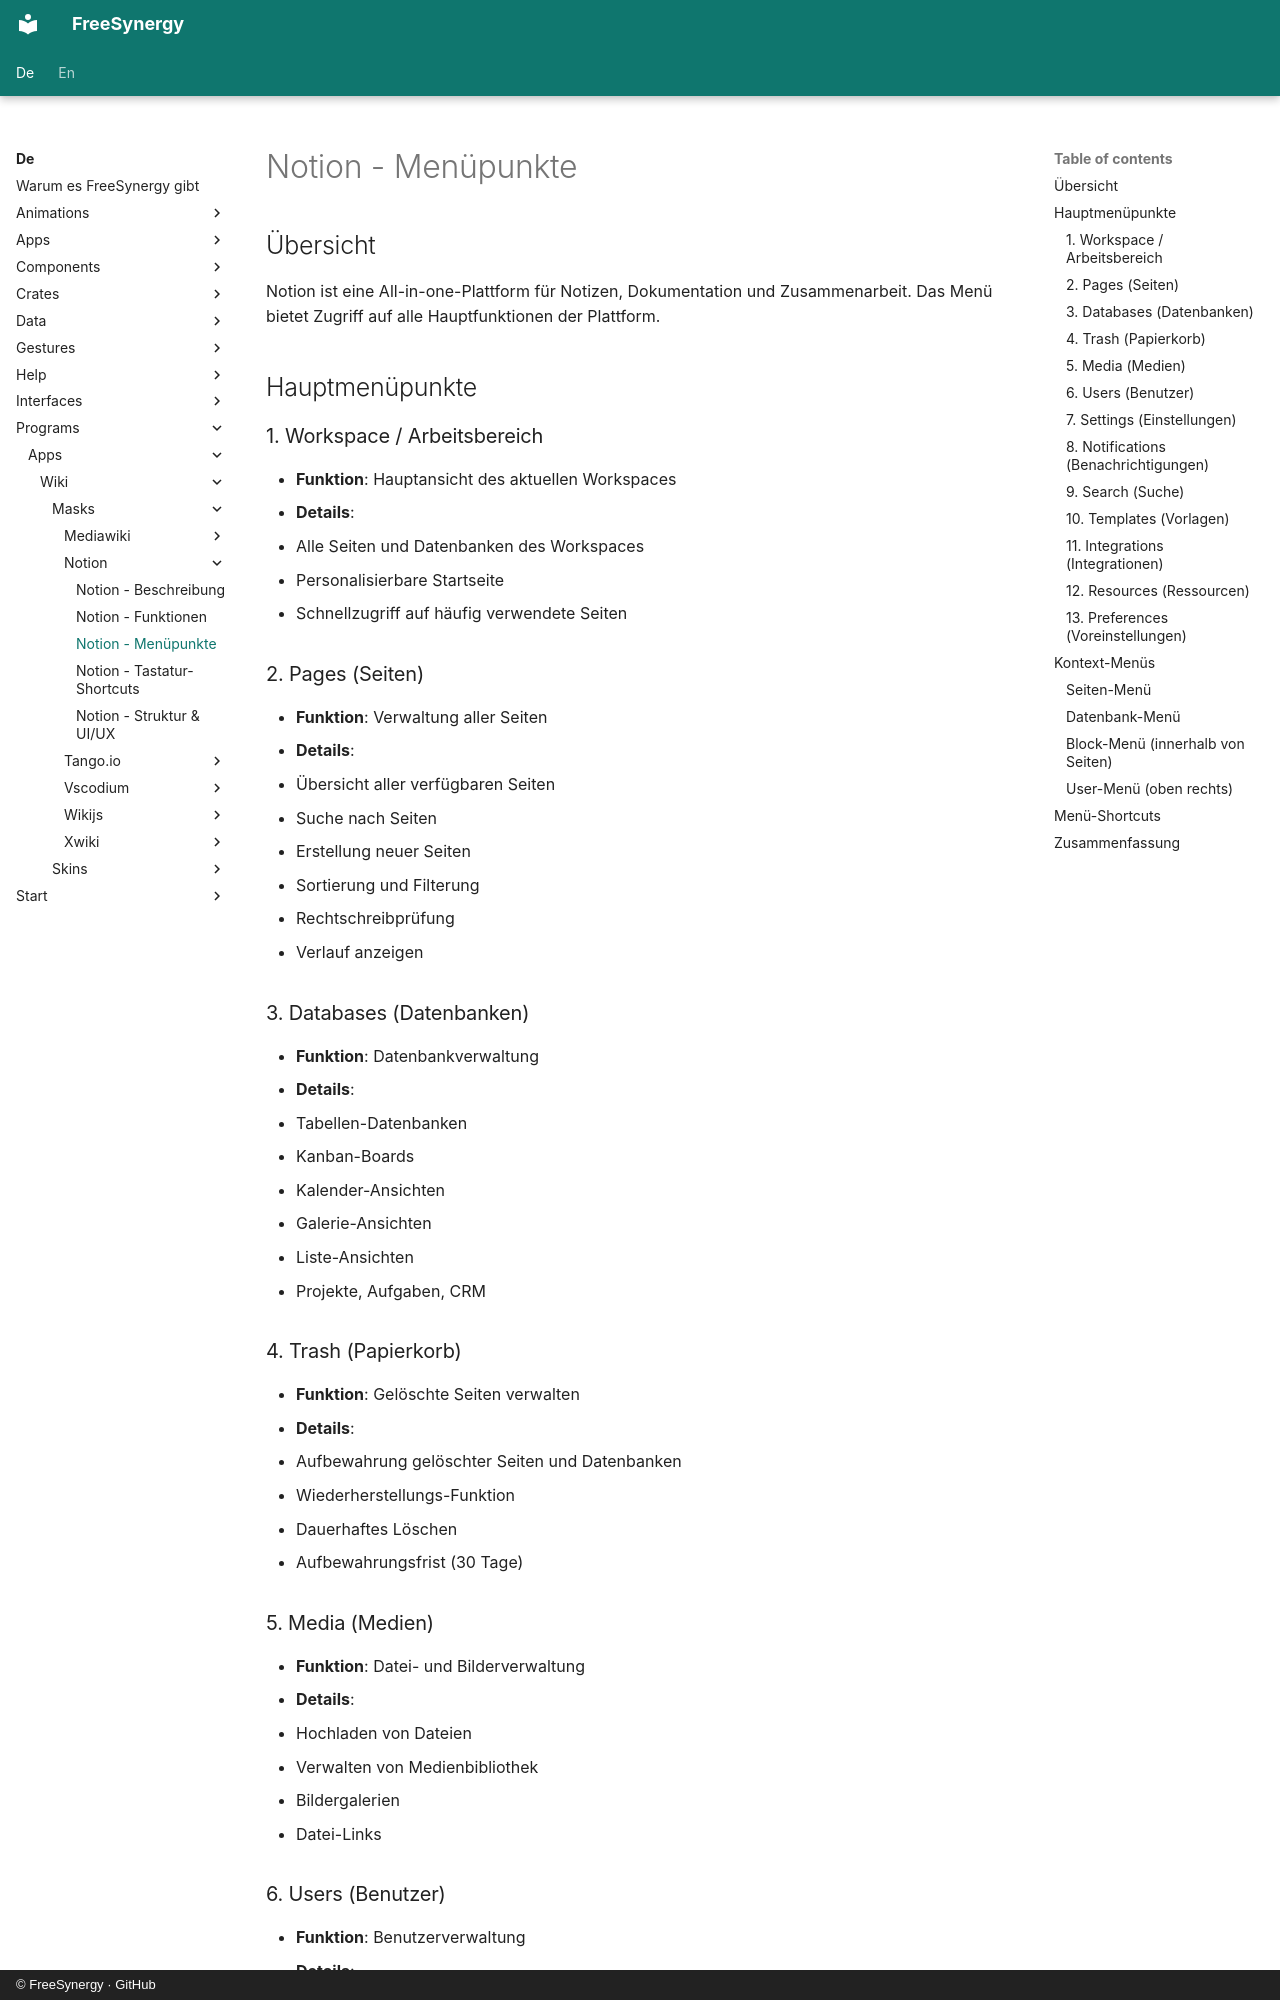

repository: FreeSynergy/fs-documentation · page: de/programs/apps/wiki/masks/notion/menu/index.html · generator: mkdocs · copyright: © FreeSynergy · GitHub

# Notion - Menüpunkte

## Übersicht

Notion ist eine All-in-one-Plattform für Notizen, Dokumentation und Zusammenarbeit. Das Menü bietet Zugriff auf alle Hauptfunktionen der Plattform.

## Hauptmenüpunkte

### 1. Workspace / Arbeitsbereich
- **Funktion**: Hauptansicht des aktuellen Workspaces
- **Details**:
  - Alle Seiten und Datenbanken des Workspaces
  - Personalisierbare Startseite
  - Schnellzugriff auf häufig verwendete Seiten

### 2. Pages (Seiten)
- **Funktion**: Verwaltung aller Seiten
- **Details**:
  - Übersicht aller verfügbaren Seiten
  - Suche nach Seiten
  - Erstellung neuer Seiten
  - Sortierung und Filterung
  - Rechtschreibprüfung
  - Verlauf anzeigen

### 3. Databases (Datenbanken)
- **Funktion**: Datenbankverwaltung
- **Details**:
  - Tabellen-Datenbanken
  - Kanban-Boards
  - Kalender-Ansichten
  - Galerie-Ansichten
  - Liste-Ansichten
  - Projekte, Aufgaben, CRM

### 4. Trash (Papierkorb)
- **Funktion**: Gelöschte Seiten verwalten
- **Details**:
  - Aufbewahrung gelöschter Seiten und Datenbanken
  - Wiederherstellungs-Funktion
  - Dauerhaftes Löschen
  - Aufbewahrungsfrist (30 Tage)

### 5. Media (Medien)
- **Funktion**: Datei- und Bilderverwaltung
- **Details**:
  - Hochladen von Dateien
  - Verwalten von Medienbibliothek
  - Bildergalerien
  - Datei-Links
